Run: headless pygame with SDL's dummy video driver; simulated clock (each Clock.tick advances the game by its frame time, no real sleeping); random seed 0; keys injected as events and as key.get_pressed() state; no mouse input.
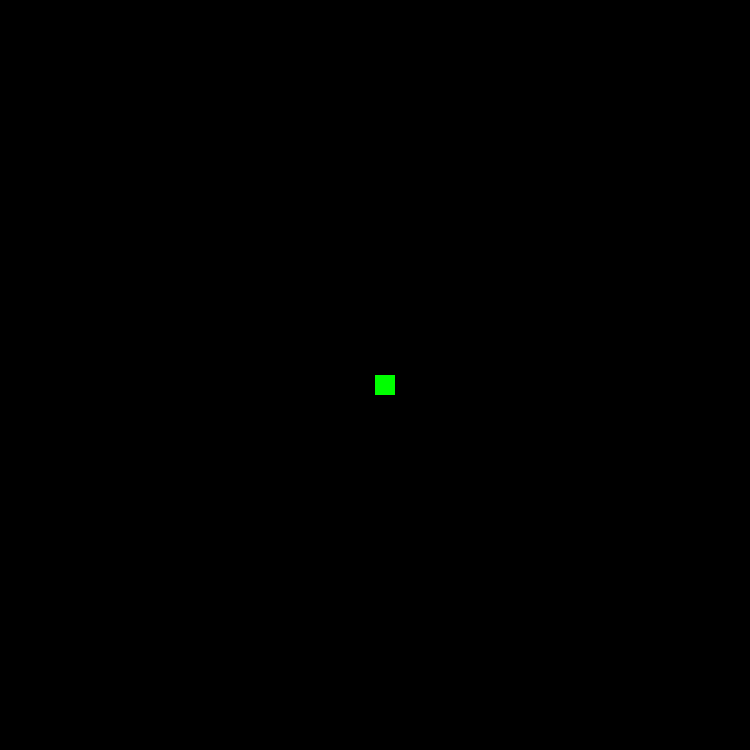
Frame 1 of 4 · flips 1–60 · no input
Frame 2 of 4 · flips 61–180 · tapped SPACE, RETURN · held RIGHT (→), D · screen unchanged from frame 1, image omitted
Frame 3 of 4 · flips 181–300 · held DOWN (↓), S · screen unchanged from frame 2, image omitted
Frame 4 of 4 · flips 301–420 · held LEFT (←), A, UP (↑), W · screen unchanged from frame 3, image omitted

The pygame program that drew these frames:

# Stockdale Assignment 10 - Step 1A
import pygame

# Initialize Pygame library to start using all its modules (graphics, sound, input, etc.)
pygame.init()

# Constants for the game window dimensions and frame rate
SCREEN_WIDTH = 750  # Width of the game window in pixels
SCREEN_HEIGHT = 750 # Height of the game window in pixels
FPS = 15  # Frames per second — controls how fast the game updates (speed)

# Set up the display window with specified width and height
screen = pygame.display.set_mode((SCREEN_WIDTH, SCREEN_HEIGHT))

# Set the caption/title of the game window
pygame.display.set_caption("Retro Snake Game")

# Create a clock object to help control the frame rate (game speed)
clock = pygame.time.Clock()

# Define some common colors as RGB tuples for easy reference
WHITE = (255, 255, 255)  # White color
BLACK = (0, 0, 0)        # Black color (background)
GREEN = (0, 255, 0)      # Green color (snake color)

# Define the Snake class that will manage snake properties and behavior
class Snake:
    def __init__(self):
        """
        Constructor method runs automatically when creating a new Snake object.
        Sets initial position, size, and body segments.
        """
        # Start the snake roughly in the center of the screen
        self.x = SCREEN_WIDTH // 2
        self.y = SCREEN_HEIGHT // 2

        # Each segment of the snake will be a 20x20 pixel square
        self.size = 20  

        # The snake body is a list of (x, y) tuples representing each segment's position
        # Initially, the snake has only one segment at the starting position
        self.body = [(self.x, self.y)]

    def draw(self, surface):
        """
        Draws the snake on the given surface (screen).
        Iterates through each segment and draws a green rectangle.
        """
        for segment in self.body:
            # Draw a rectangle at each segment's position with size self.size
            pygame.draw.rect(surface, GREEN, (*segment, self.size, self.size))

# Main function where the game loop runs and events are processed
def main():
    running = True           # Flag to keep the game running
    snake = Snake()          # Create an instance of the Snake class

    # Game loop: runs continuously until 'running' is set to False
    while running:
        # Event handling: check all events that happen (keyboard, mouse, window)
        for event in pygame.event.get():
            if event.type == pygame.QUIT:  # If user closes the window
                running = False             # Exit the game loop

        # Fill the screen with black to clear previous drawings
        screen.fill(BLACK)

        # Draw the snake on the screen
        snake.draw(screen)

        # Update the display to show the new frame
        pygame.display.update()

        # Tick the clock to enforce the frame rate (FPS)
        clock.tick(FPS)

    # When the game loop ends, quit pygame cleanly
    pygame.quit()

# Ensure this file runs the main function only if executed directly
if __name__ == "__main__":
    main()
